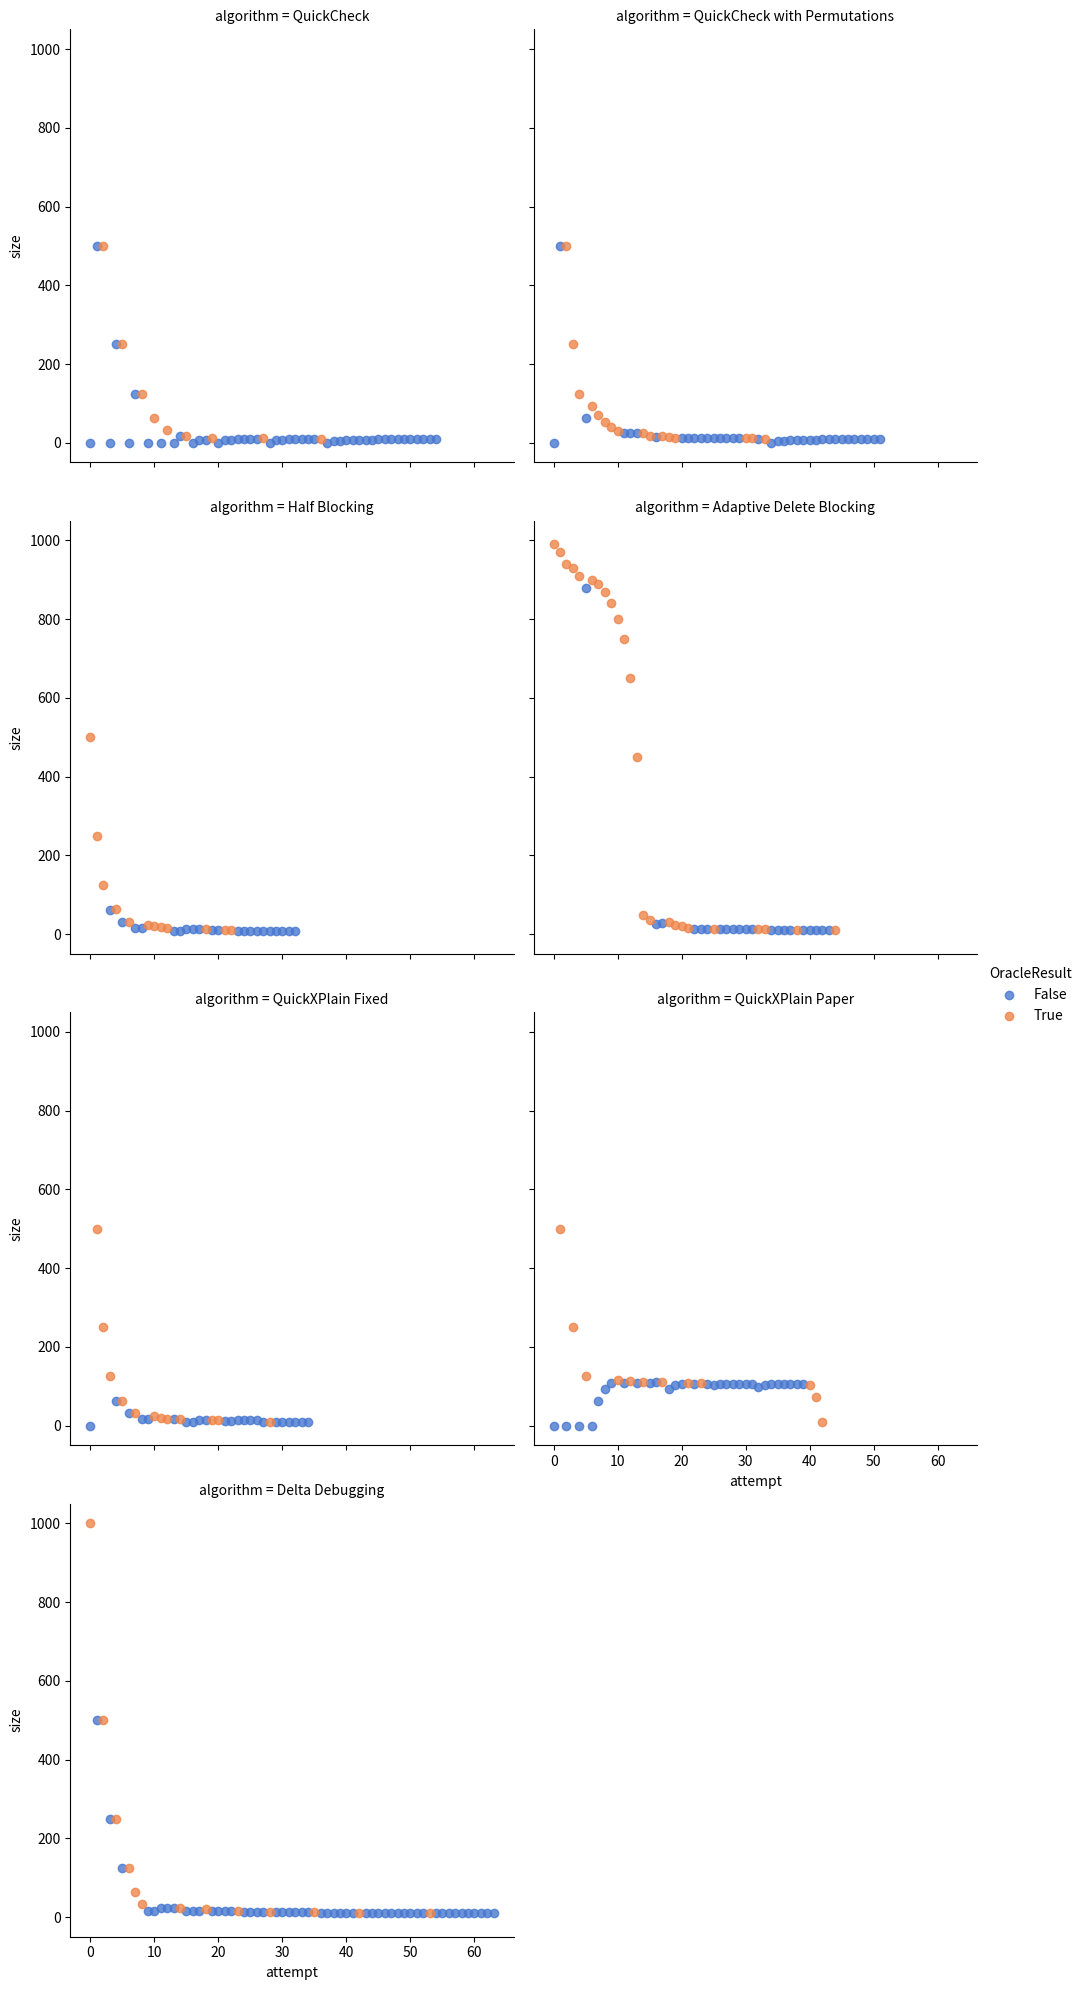

Write the Python code that produced this figure.
import matplotlib.pyplot as plt
import numpy as np
import pandas as pd
import seaborn as sns
import os



quickCheckList = [(False,9),(False,9),(False,9),(False,9),(False,9),(False,9),(False,9),(False,9),(False,9),(False,9),(False,8),(False,8),(False,8),(False,8),(False,8),(False,5),(False,5),(False,0),(True,10),(False,9),(False,9),(False,9),(False,9),(False,9),(False,6),(False,6),(False,0),(True,11),(False,9),(False,9),(False,9),(False,9),(False,6),(False,6),(False,0),(True,12),(False,8),(False,8),(False,0),(True,16),(False,16),(False,0),(True,32),(False,0),(True,63),(False,0),(True,125),(False,125),(False,0),(True,250),(False,250),(False,0),(True,500),(False,500),(False,0)]

smartCheckList = [(False,9),(False,9),(False,9),(False,9),(False,9),(False,9),(False,9),(False,9),(False,9),(False,9),(False,8),(False,8),(False,8),(False,8),(False,8),(False,5),(False,5),(False,0),(True,10),(False,10),(True,11),(True,12),(False,12),(False,12),(False,12),(False,12),(False,12),(False,12),(False,12),(False,12),(False,12),(False,12),(True,13),(True,14),(True,16),(False,14),(True,18),(True,24),(False,24),(False,24),(False,24),(True,31),(True,41),(True,54),(True,71),(True,94),(False,63),(True,125),(True,250),(True,500),(False,500),(False,0)]


full_block = [(True, 500), (True, 250), (True, 125), (False, 62), (True, 63), (False, 31), (True, 32), (False, 16), (False, 16), (True, 24), (True, 20), (True, 18), (True, 17), (False, 9), (False, 9), (False, 13), (False, 13), (False, 13), (True, 13), (False, 11), (False, 11), (True, 11), (True, 10), (False, 8), (False, 8), (False, 9), (False, 9), (False, 9), (False, 9), (False, 9), (False, 9), (False, 9), (False, 9)]
full_block.reverse()


jump2 = [(True, 990), (True, 970), (True, 940), (True, 930), (True, 910), (False, 880), (True, 900), (True, 890), (True, 870), (True, 840), (True, 800), (True, 750), (True, 650), (True, 450), (True, 50), (True, 35), (False, 27), (False, 28), (True, 31), (True, 23), (True, 20), (True, 17), (False, 13), (False, 13), (False, 13), (True, 14), (False, 12), (False, 12), (False, 12), (False, 12), (False, 12), (False, 12), (True, 13), (True, 12), (False, 11), (False, 11), (False, 11), (False, 11), (True, 11), (False, 10), (False, 10), (False, 10), (False, 10), (False, 10), (True, 10)]
jump2.reverse()


quickXPlain = [(False, 0), (True, 500), (True, 250), (True, 125), (False, 62), (True, 63), (False, 31), (True, 32), (False, 16), (False, 16), (True, 24), (True, 20), (True, 18), (False, 17), (True, 17), (False, 9), (False, 9), (False, 13), (False, 13), (True, 15), (True, 14), (False, 12), (False, 12), (False, 13), (False, 13), (False, 13), (False, 13), (False, 10), (True, 10), (False, 8), (False, 8), (False, 9), (False, 9), (False, 9), (False, 9)]
quickXPlain.reverse()

quickXPlainBase = [(False, 0), (True, 500), (False, 0), (True, 250), (False, 0), (True, 125), (False, 0), (False, 62), (False, 93), (False, 109), (True, 117), (False, 109), (True, 113), (False, 109), (True, 111), (False, 109), (False, 110), (True, 110), (False, 94), (False, 102), (False, 106), (True, 108), (False, 106), (True, 107), (False, 106), (False, 103), (False, 105), (False, 106), (False, 106), (False, 105), (False, 106), (False, 106), (False, 99), (False, 103), (False, 105), (False, 106), (False, 106), (False, 105), (False, 106), (False, 106), (True, 103), (True, 72), (True, 10)]
quickXPlainBase.reverse()

deltaDebug = [(True, 1000), (False, 500), (True, 500), (False, 250), (True, 250), (False, 125), (True, 125), (True, 63), (True, 32), (False, 16), (False, 16), (False, 24), (False, 24), (False, 24), (True, 24), (False, 16), (False, 16), (False, 16), (True, 20), (False, 16), (False, 16), (False, 16), (False, 16), (True, 16), (False, 12), (False, 12), (False, 12), (False, 12), (True, 14), (False, 12), (False, 12), (False, 12), (False, 12), (False, 12), (False, 12), (True, 12), (False, 10), (False, 10), (False, 10), (False, 10), (False, 10), (False, 10), (True, 11), (False, 10), (False, 10), (False, 10), (False, 10), (False, 10), (False, 10), (False, 10), (False, 10), (False, 10), (False, 10), (True, 10), (False, 9), (False, 9), (False, 9), (False, 9), (False, 9), (False, 9), (False, 9), (False, 9), (False, 9), (False, 9)]
deltaDebug.reverse()
# example_data = {}
# for k,v in {'smartLoop':smartLoop,'smartCheck':smartCheck}.items():
#     example_data = [{'OracleResult': a, 'tree size': b, 'attempt': i} for i, (a, b) in enumerate(reversed(v))]
#     frame = pd.DataFrame(example_data, columns=['attempt','OracleResult','tree size'])

#     sns.lineplot(x='attempt', y='tree size', data=frame, label=k)


example_data = []
for k,v in {'QuickCheck':quickCheckList,'QuickCheck with Permutations':smartCheckList, 'Half Blocking': full_block, 'Adaptive Delete Blocking': jump2, 'QuickXPlain Fixed': quickXPlain, 'QuickXPlain Paper': quickXPlainBase, 'Delta Debugging': deltaDebug}.items():
     example_data.extend({'OracleResult': a, 'size': b, 'attempt': i, 'algorithm': k} for i, (a, b) in enumerate(reversed(v)))
frame = pd.DataFrame(example_data, columns=['attempt','OracleResult','size', 'algorithm'])
print(frame)
g = sns.lmplot(x='attempt', y='size', col='algorithm', hue='OracleResult', data=frame, palette='muted', fit_reg=False, col_wrap=2)
plt.savefig('scatters_cluster_1000_10.png')
# sns.lmplot(y='tree size', x='attempt', data=frame, hue='OracleResult', fit_reg=False)

